Labelled photos from "prepared_dataset", an image-classification folder in Vedant-1724/GestureBot-Ai. The possible labels are: hazardous, non-hazardous.

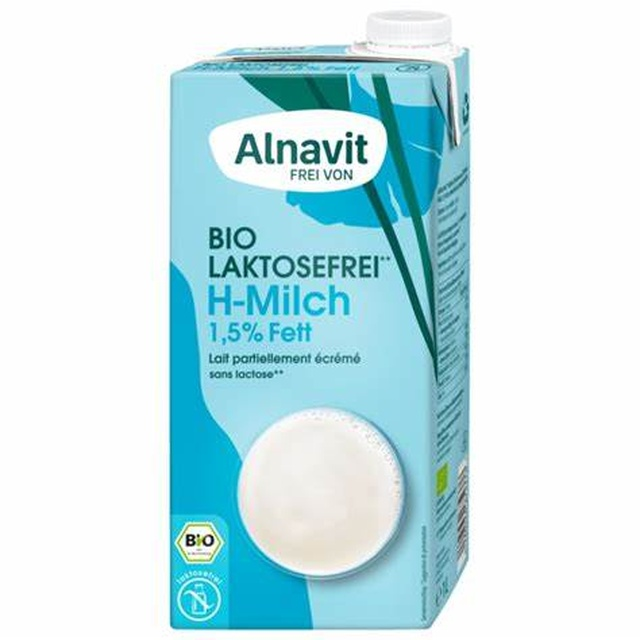
Label: non-hazardous

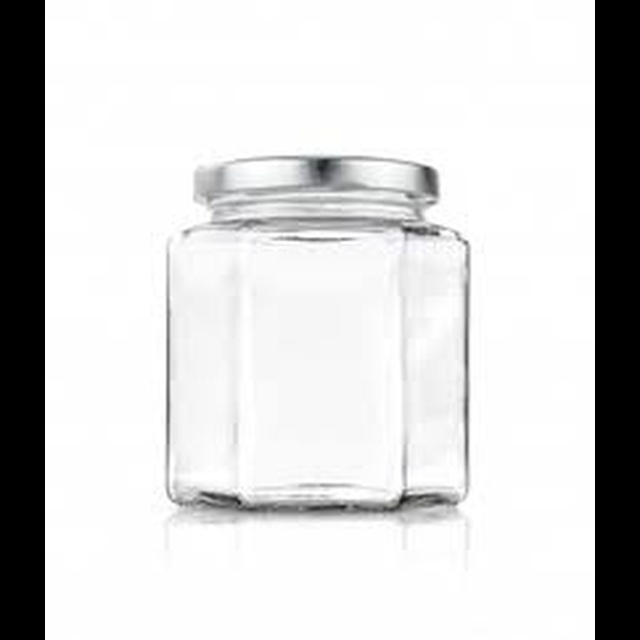
Label: hazardous

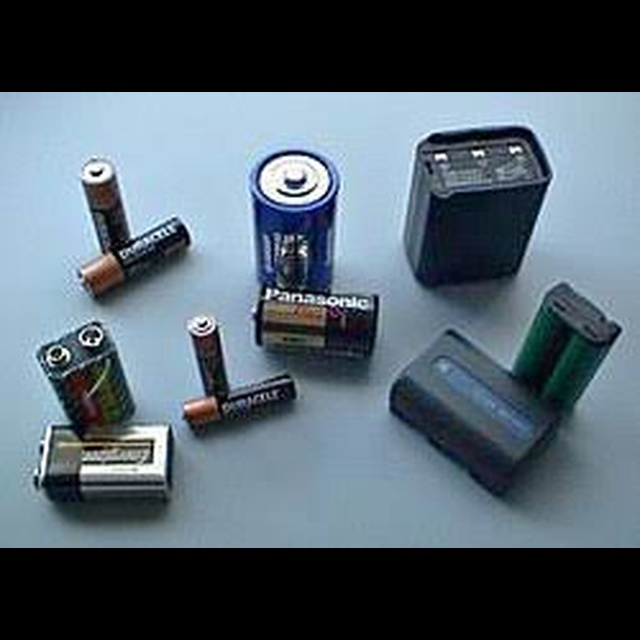
Label: hazardous

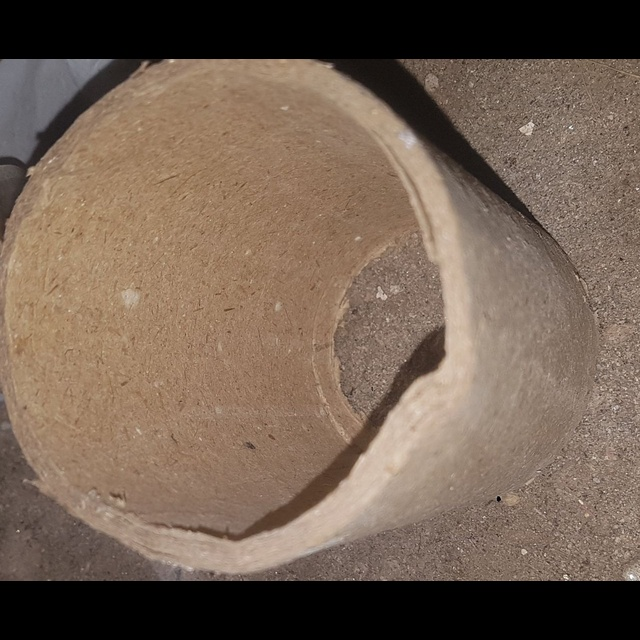
Label: non-hazardous

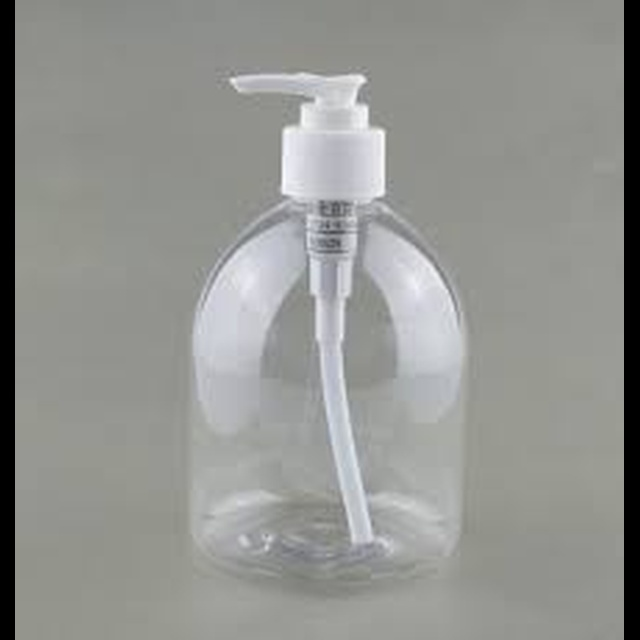
Label: non-hazardous

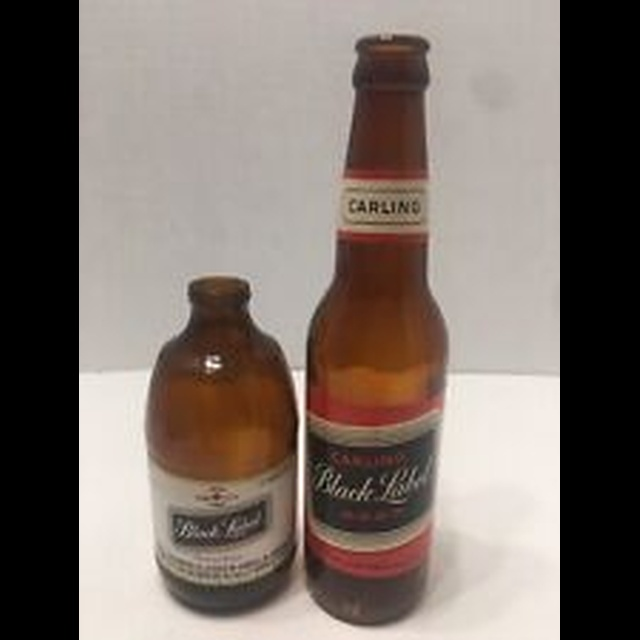
Label: hazardous
